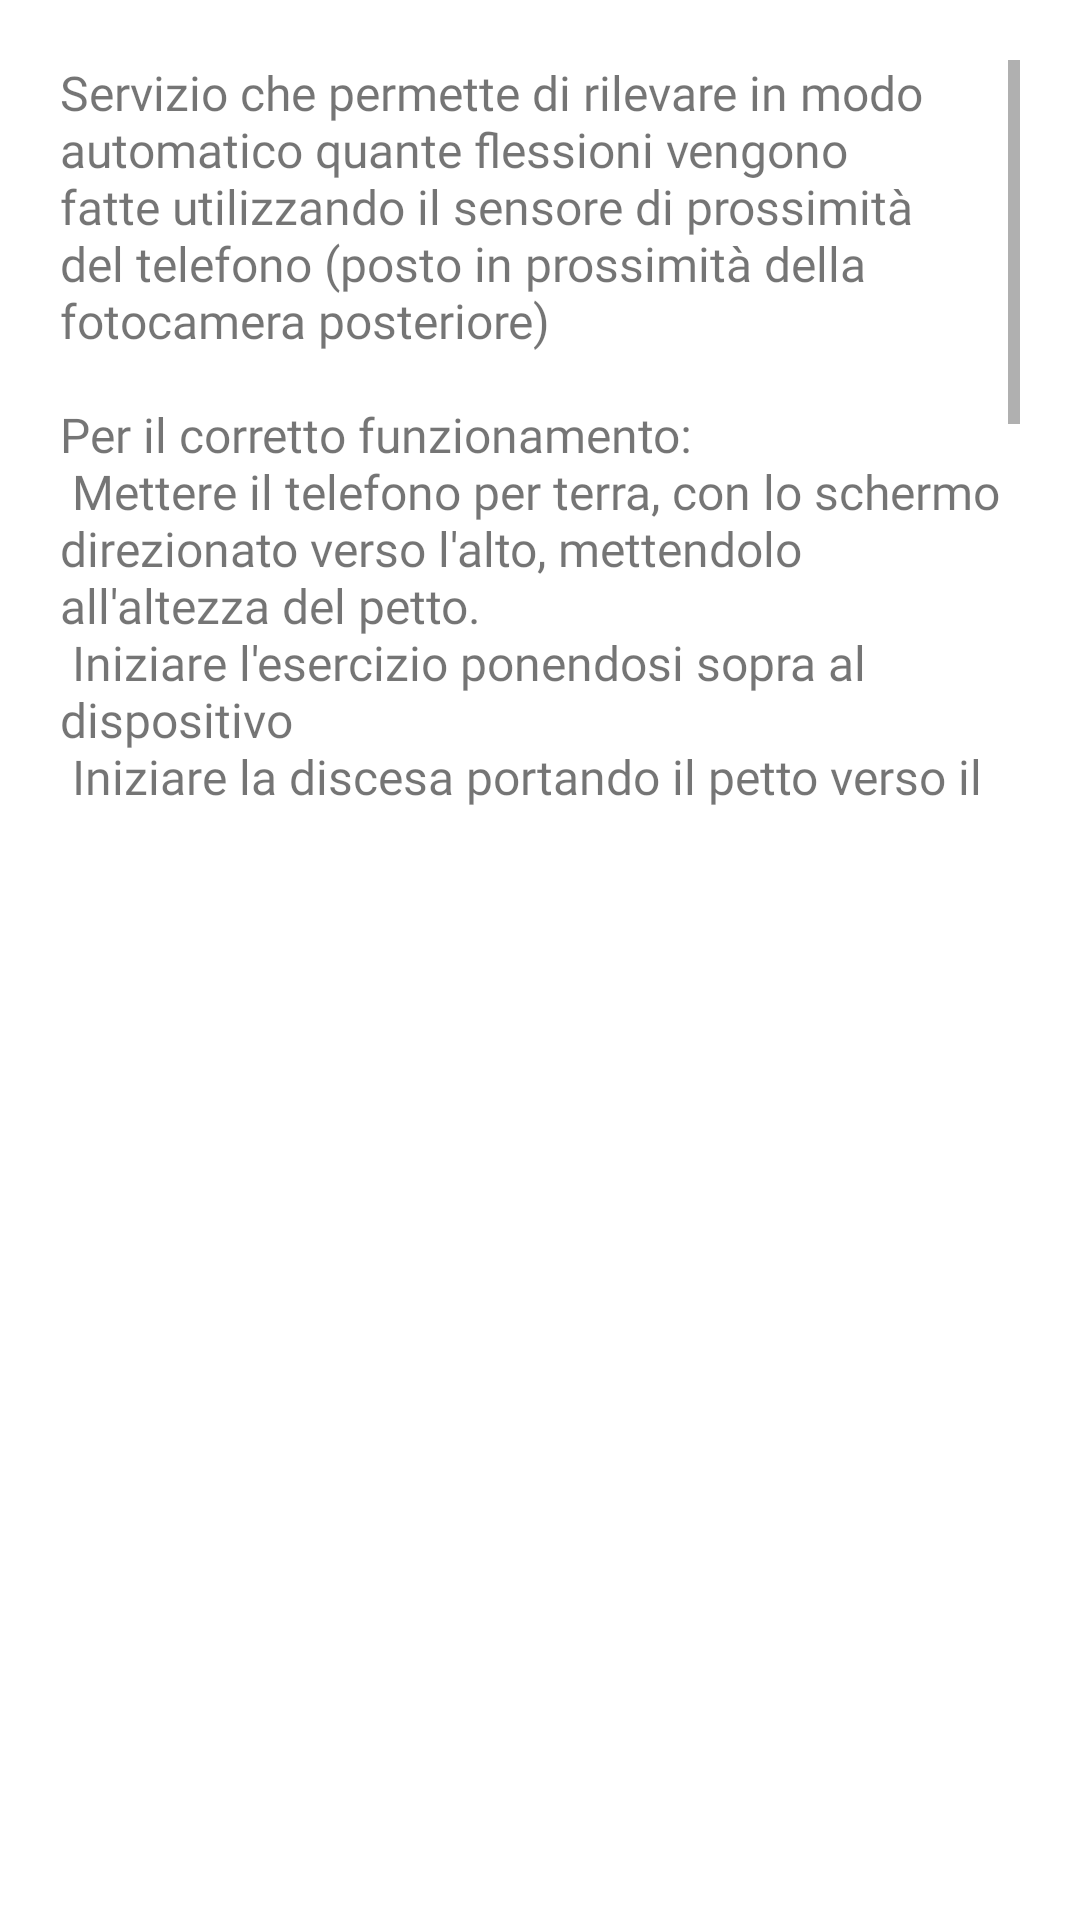

Reconstruct the res/layout file that produces this screen, plus the resources it refers to.
<!-- AndroidManifest.xml: application theme Theme.WayOfLife -->
<!-- res/layout/pushup_info_dialog.xml -->
<?xml version="1.0" encoding="utf-8"?>
<RelativeLayout
    xmlns:android="http://schemas.android.com/apk/res/android"
    android:layout_height="match_parent"
    android:layout_width="match_parent">

    <ScrollView
        android:layout_width="wrap_content"
        android:layout_height="250dp"
        android:layout_marginLeft="20dp"
        android:layout_marginTop="20dp"
        android:layout_marginRight="20dp"
        android:fillViewport="true">

        <LinearLayout
            android:layout_width="match_parent"
            android:layout_height="wrap_content"
            android:orientation="vertical">

            <TextView
                android:id="@+id/textView2"
                android:layout_width="wrap_content"
                android:layout_height="wrap_content"
                android:fontFamily="@font/candara"
                android:text="@string/infoPushup"
                android:textSize="16sp"/>
        </LinearLayout>
    </ScrollView>

</RelativeLayout>
<!-- resources referenced by this layout -->
<resources>
  <string name="infoPushup">Servizio che permette di rilevare in modo automatico quante flessioni vengono fatte utilizzando il sensore di prossimità del telefono (posto in prossimità della fotocamera posteriore)\n\nPer il corretto funzionamento: \n    Mettere il telefono per terra, con lo schermo direzionato verso l\'alto, mettendolo all\'altezza del petto.\n    Iniziare l\'esercizio ponendosi sopra al dispositivo\n    Iniziare la discesa portando il petto verso il dispositivo posizionato a terra\n    Sollevarsi completando il movimento e allontanandosi dal pavimento.\n\nIn questo modo le flessioni verranno contate in modo automatico.\n\nIn alternativa, si ha anche la possibilità di aggiungere manualmente le flessioni fatte, premendo in qualsiasi punto dello schermo.\nIn caso di errore, si ha la possibilità di decrementare il contatore totale utilizzando il bottone destinato (posto in basso a destra).</string>
  <style name="Theme.WayOfLife" parent="Theme.MaterialComponents.DayNight.DarkActionBar">
          
          <item name="colorPrimary">@color/purple_700</item>
          
          <item name="colorOnPrimary">@color/white</item>
          
          <item name="colorSecondary">@color/indigo_600</item>
          <item name="colorSecondaryVariant">@color/teal_700</item>
          <item name="colorOnSecondary">@color/white</item>
          
          <item name="android:statusBarColor" tools:targetApi="l">?attr/colorPrimaryVariant</item>
          
      </style>
  <color name="purple_700">#FF3700B3</color>
  <color name="white">#FFFFFFFF</color>
  <color name="indigo_600">#3949ab</color>
  <color name="teal_700">#FF018786</color>
</resources>
